Image classification data set "Private" (Slade-99/Deep_Learning on GitHub). Class labels (3): abnormal, normal, pneumonia.

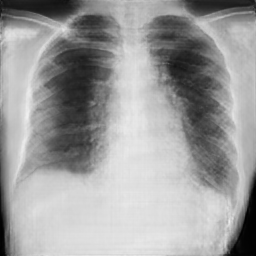
Label: pneumonia

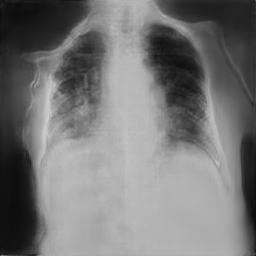
Label: pneumonia

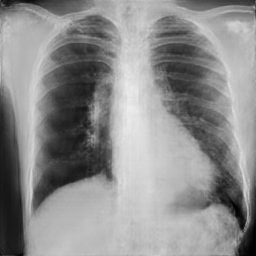
Label: abnormal

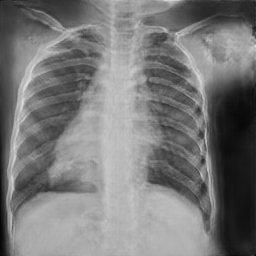
Label: normal

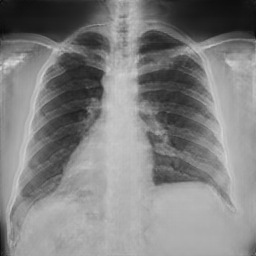
Label: normal

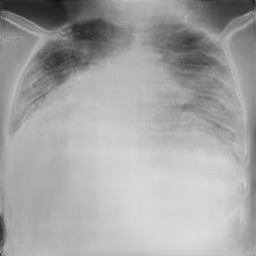
Label: pneumonia
